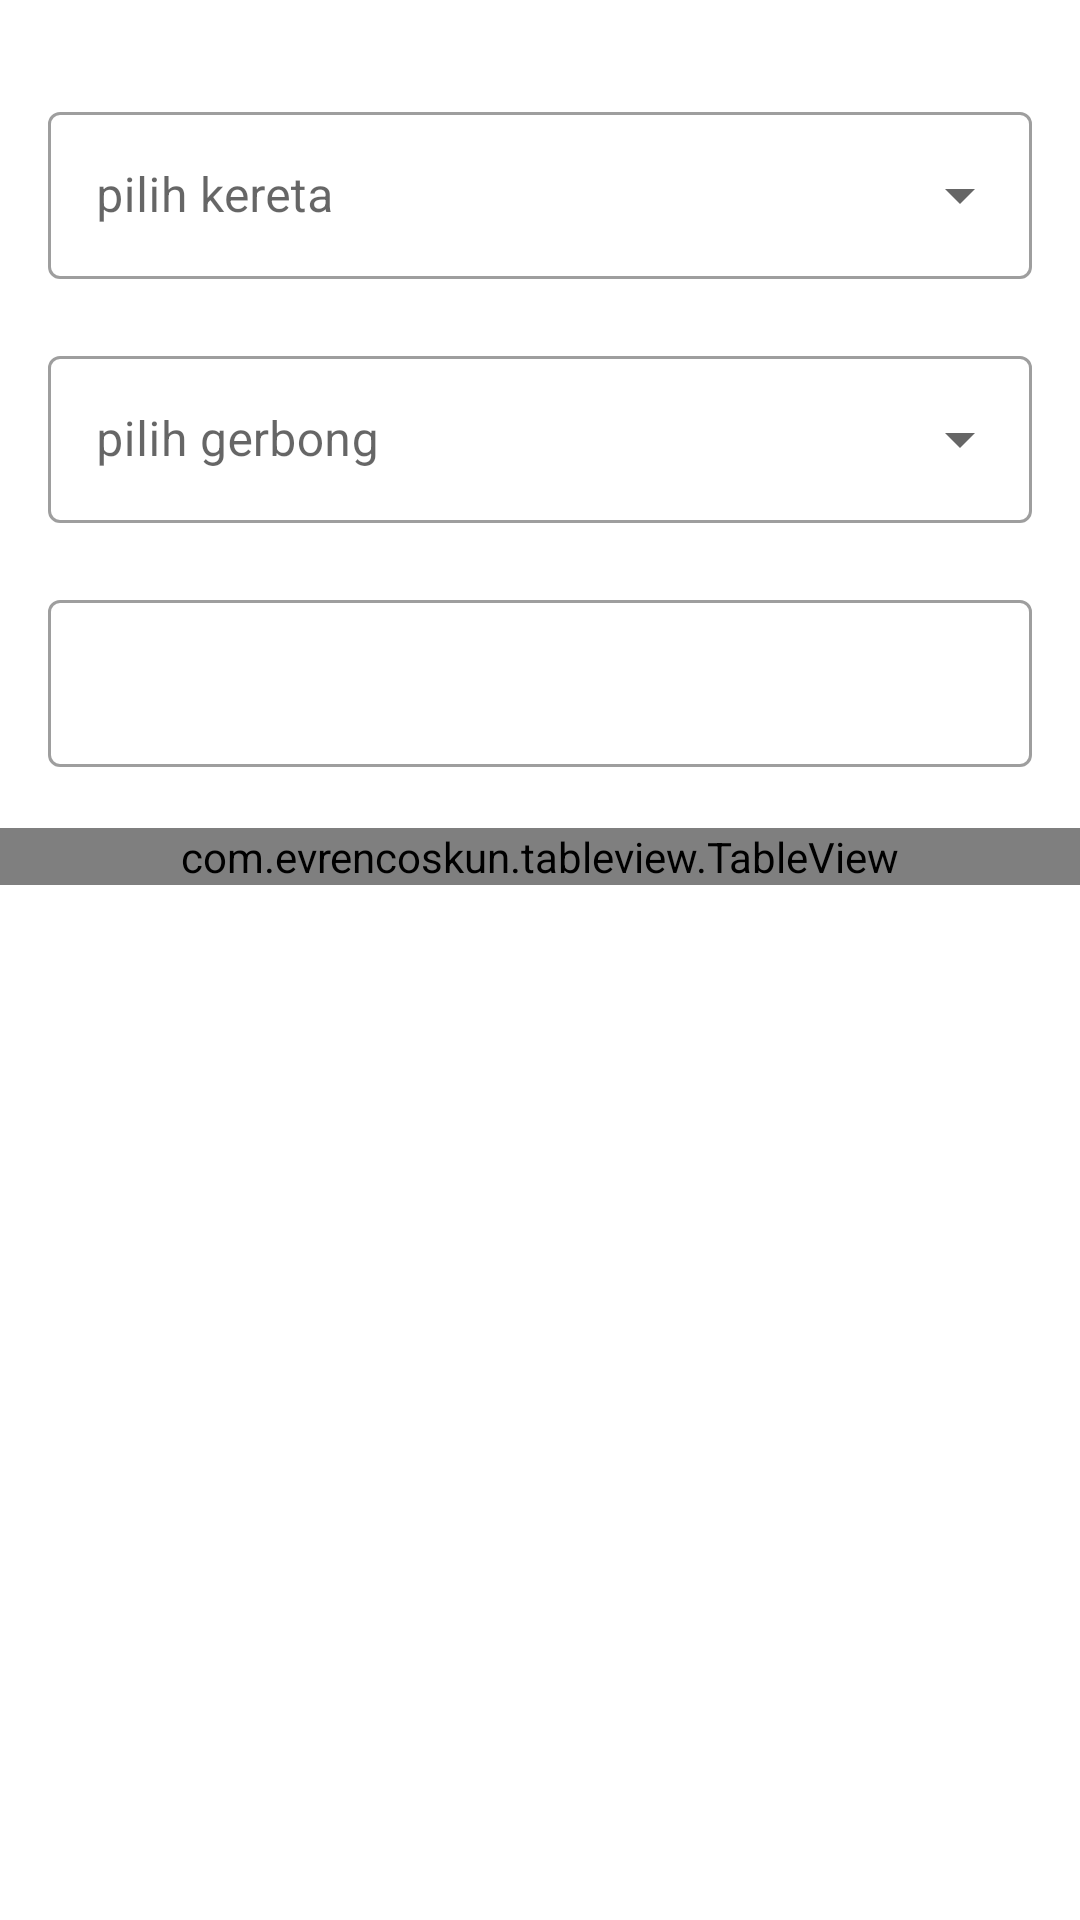

Produce the Android XML layout that renders to this screen, including the resource entries it uses.
<!-- AndroidManifest.xml: application theme Theme.Tugasakhir -->
<!-- res/layout/activity_konsumsi_air.xml -->
<?xml version="1.0" encoding="utf-8"?>
<androidx.constraintlayout.widget.ConstraintLayout xmlns:android="http://schemas.android.com/apk/res/android"
    xmlns:app="http://schemas.android.com/apk/res-auto"
    xmlns:tools="http://schemas.android.com/tools"
    android:layout_width="match_parent"
    android:layout_height="match_parent"
    tools:context=".konsumsi_air">

    <com.google.android.material.textfield.TextInputLayout
        android:id="@+id/til_pilkereta"
        style="@style/Widget.MaterialComponents.TextInputLayout.OutlinedBox.ExposedDropdownMenu"
        android:layout_width="0dp"
        android:layout_height="wrap_content"
        android:hint="pilih kereta"
        app:endIconMode="dropdown_menu"
        app:helperText=" ">

        <AutoCompleteTextView
            android:layout_width="match_parent"
            android:layout_height="wrap_content"
            android:clickable="false"
            android:inputType="none" />
    </com.google.android.material.textfield.TextInputLayout>

    <com.google.android.material.textfield.TextInputLayout
        android:id="@+id/til_pilgerbong"
        style="@style/Widget.MaterialComponents.TextInputLayout.OutlinedBox.ExposedDropdownMenu"
        android:layout_width="0dp"
        android:layout_height="wrap_content"
        android:hint="pilih gerbong"
        app:endIconMode="dropdown_menu"
        app:helperText=" ">

        <AutoCompleteTextView
            android:layout_width="match_parent"
            android:layout_height="wrap_content"
            android:clickable="false"
            android:inputType="none" />
    </com.google.android.material.textfield.TextInputLayout>

    <com.google.android.material.textfield.TextInputLayout
        android:id="@+id/til_piltanggal"
        style="@style/Widget.MaterialComponents.TextInputLayout.OutlinedBox"
        android:layout_width="0dp"
        android:layout_height="wrap_content"
        android:layout_marginStart="16dp"
        android:layout_marginTop="32dp"
        android:layout_marginEnd="24dp"
        android:clickable="false"
        app:endIconDrawable="@drawable/ic_calendar_month"
        app:endIconMode="custom"
        app:helperText=" "
        app:layout_constraintEnd_toEndOf="parent"
        app:layout_constraintHorizontal_bias="0.5"
        app:layout_constraintStart_toStartOf="parent"
        app:layout_constraintTop_toBottomOf="@+id/flow4">

        <com.google.android.material.textfield.TextInputEditText
            android:layout_width="match_parent"
            android:layout_height="wrap_content"
            android:clickable="false"
            android:focusable="false"
            android:inputType="none" />

    </com.google.android.material.textfield.TextInputLayout>

    <com.evrencoskun.tableview.TableView
        android:id="@+id/table_monitoring_konsumair"
        android:layout_width="match_parent"
        android:layout_height="wrap_content" />

    <androidx.constraintlayout.helper.widget.Flow
        android:id="@+id/flow4"
        android:layout_width="0dp"
        android:layout_height="wrap_content"
        android:layout_marginStart="16dp"
        android:layout_marginTop="32dp"
        android:layout_marginEnd="16dp"
        android:orientation="vertical"
        app:constraint_referenced_ids="til_pilkereta,til_pilgerbong,til_piltanggal,table_monitoring_konsumair"
        app:layout_constraintEnd_toEndOf="parent"
        app:layout_constraintHorizontal_bias="0.5"
        app:layout_constraintStart_toStartOf="parent"
        app:layout_constraintTop_toTopOf="parent" />
</androidx.constraintlayout.widget.ConstraintLayout>
<!-- resources referenced by this layout -->
<resources>
  <style name="Theme.Tugasakhir" parent="Theme.MaterialComponents.DayNight.DarkActionBar">
          
          <item name="colorPrimary">@color/blue_egg</item>
          <item name="colorPrimaryVariant">@color/blue_900</item>
          <item name="colorOnPrimary">@color/white</item>
          
          <item name="colorSecondary">@color/teal_200</item>
          <item name="colorSecondaryVariant">@color/teal_700</item>
          <item name="colorOnSecondary">@color/black</item>
          
          <item name="android:statusBarColor">?attr/colorPrimaryVariant</item>
          
      </style>
  <color name="blue_egg">#3DBFEA</color>
  <color name="blue_900">#B0CCF6</color>
  <color name="white">#FFFFFFFF</color>
  <color name="teal_200">#FF03DAC5</color>
  <color name="teal_700">#FF018786</color>
  <color name="black">#FF000000</color>
</resources>
